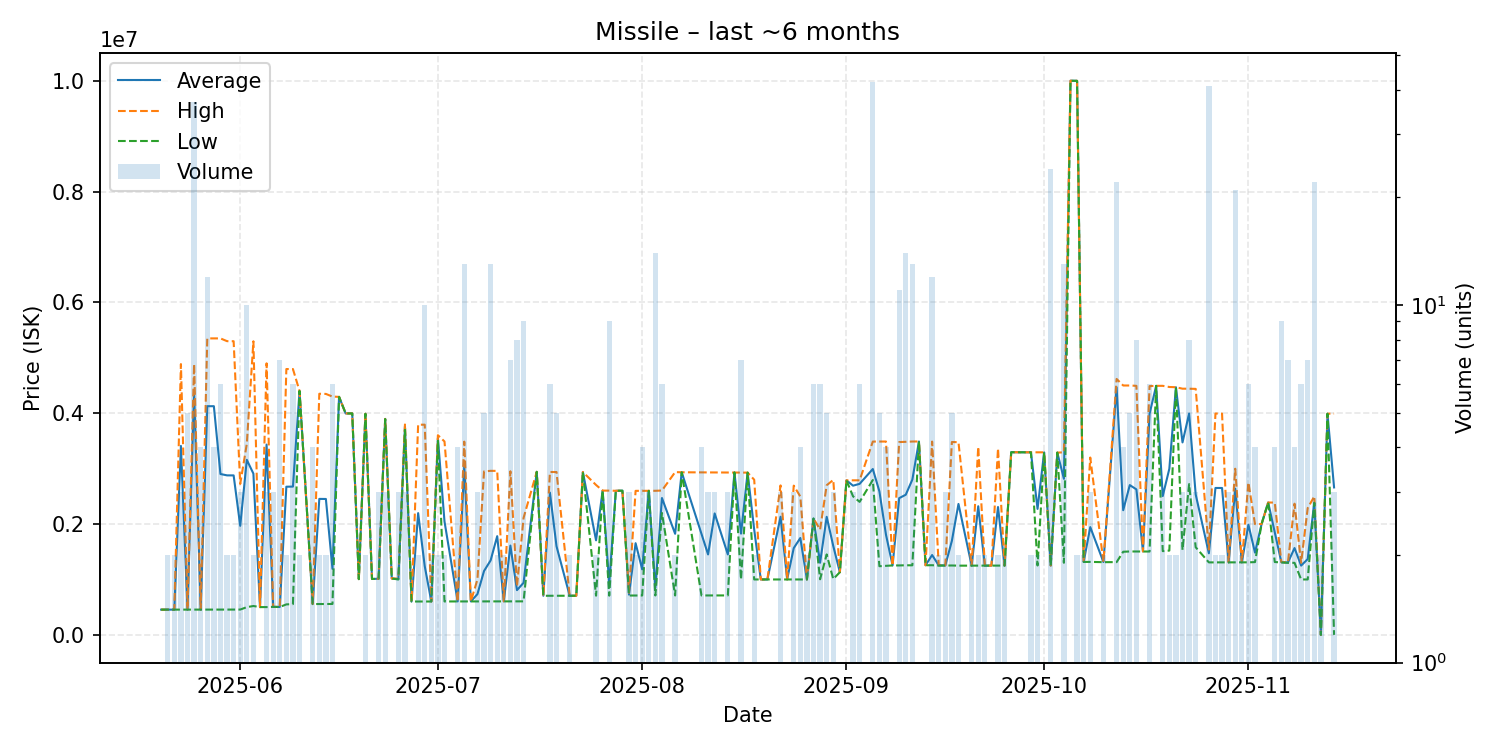

The table this chart was drawn from, first rows:
date, average, highest, lowest, order_count, volume
2025-05-20, 455400, 455400, 455400, 1, 1
2025-05-21, 455400, 455400, 455400, 2, 2
2025-05-22, 455500, 455500, 455500, 2, 2
2025-05-23, 3409533, 4886500, 455600, 3, 3
2025-05-24, 455700, 455700, 455700, 2, 5
2025-05-25, 4383708, 4885000, 455800, 18, 37
2025-05-26, 455750, 455800, 455700, 4, 4
2025-05-27, 4126525, 5350000, 456100, 4, 12
2025-05-28, 4126525, 5350000, 456100, 4, 4
2025-05-29, 2902833, 5350000, 456400, 5, 6
2025-05-30, 2878250, 5300000, 456500, 2, 2
2025-05-31, 2877750, 5299000, 456500, 2, 2
2025-06-01, 1968233, 2724000, 456700, 3, 3
2025-06-02, 3158840, 3448000, 500400, 5, 10
2025-06-03, 2909500, 5298000, 521000, 2, 2
2025-06-04, 501200, 501200, 501200, 1, 1
2025-06-05, 3433767, 4900000, 501300, 3, 3
2025-06-06, 505300, 505300, 505300, 1, 3
2025-06-07, 503114, 503200, 503100, 6, 7
2025-06-08, 2673550, 4797000, 550100, 2, 2
2025-06-09, 2675833, 4797000, 555000, 6, 6
2025-06-10, 4401000, 4401000, 4401000, 2, 2
2025-06-12, 556000, 556000, 556000, 1, 4
2025-06-13, 2453600, 4351000, 556200, 2, 2
2025-06-14, 2452350, 4348000, 556700, 2, 2
2025-06-15, 1191400, 4300000, 557800, 4, 6
2025-06-16, 4295000, 4295000, 4295000, 1, 1
2025-06-17, 3996000, 3996000, 3996000, 1, 1
2025-06-18, 3996000, 3996000, 3996000, 1, 1
2025-06-19, 1006000, 1006000, 1006000, 1, 1
2025-06-20, 3989500, 3990000, 3989000, 2, 2
2025-06-21, 1009000, 1009000, 1009000, 1, 1
2025-06-22, 1012667, 1013000, 1012000, 2, 3
2025-06-23, 3896333, 3897000, 3895000, 3, 3
2025-06-24, 1017000, 1017000, 1017000, 1, 1
2025-06-25, 1005333, 1016000, 1000000, 3, 3
2025-06-26, 3764333, 3796500, 3700000, 3, 3
2025-06-27, 602000, 602000, 602000, 1, 1
2025-06-28, 2197200, 3792000, 602400, 2, 2
2025-06-29, 1240590, 3793000, 602450, 9, 10
2025-06-30, 602500, 602500, 602500, 2, 2
2025-07-01, 3551500, 3603000, 3500000, 2, 2
2025-07-02, 2046500, 3490000, 603000, 2, 2
2025-07-04, 603375, 603400, 603300, 3, 4
2025-07-05, 3043446, 3487000, 603400, 3, 13
2025-07-06, 603600, 603600, 603600, 1, 1
2025-07-07, 735867, 1000000, 603800, 2, 3
2025-07-08, 1152400, 2950000, 604000, 3, 5
2025-07-09, 1344015, 2960000, 604200, 6, 13
2025-07-10, 1781700, 2959000, 604400, 2, 2
2025-07-11, 605000, 605000, 605000, 2, 2
2025-07-12, 1611143, 2952000, 604950, 5, 7
2025-07-13, 807562, 875000, 605200, 5, 8
2025-07-14, 939800, 2111500, 605000, 7, 9
2025-07-16, 2942000, 2942000, 2942000, 1, 1
2025-07-17, 705700, 705700, 705700, 1, 1
2025-07-18, 2566800, 2939000, 705800, 4, 6
2025-07-19, 1598880, 2938500, 705800, 5, 5
2025-07-21, 705800, 705800, 705800, 1, 2
2025-07-22, 706100, 706100, 706100, 1, 1
... 103 more rows
